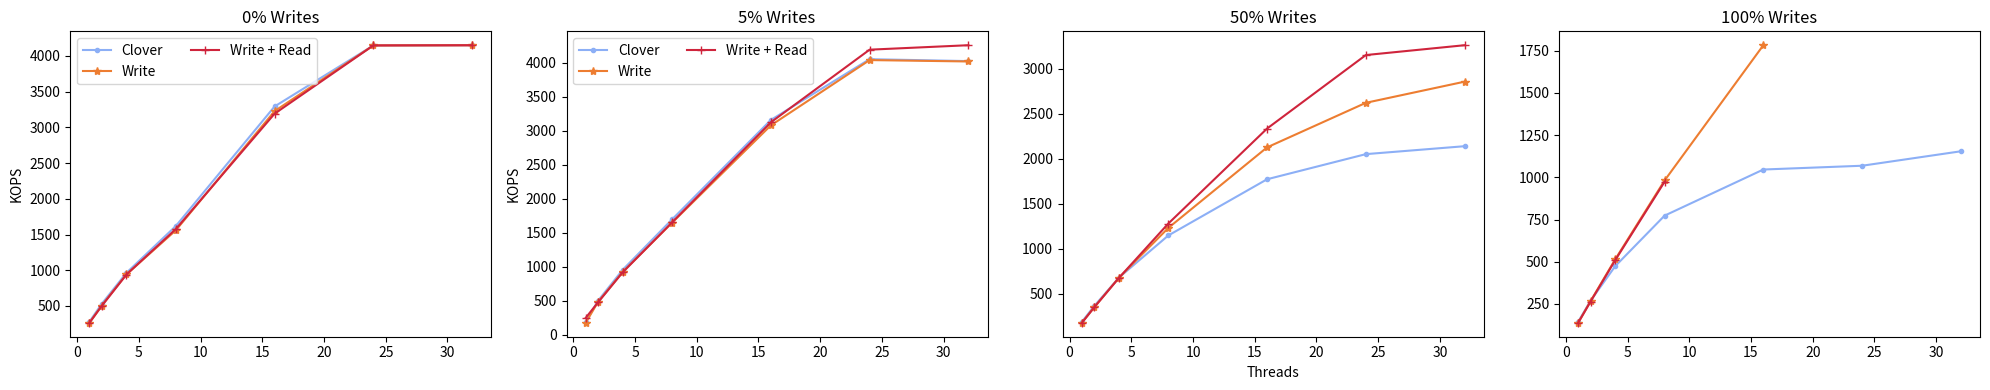

This chart was generated by the following Python code:
import matplotlib
import matplotlib.pyplot as plt
from statistics import mean
import numpy as np

fig, (ax1, ax2, ax3, ax4) = plt.subplots(1,4, figsize=(20,4))
#labels =  ['2', '4', '8', '16', '32', '48', '64']
labels =  [1,2,4,8,16,24,32]

cns_label='CAS -> Write'
qp_mapping_label='QP mapping'
read_write_steering_label='Write + Read'
write_steering_label='Write'
default_clover_label='Clover'

cns_marker='x'
qp_mapping_marker='s'
read_write_steering_marker='+'
write_steering_marker="*"
default_clover_marker='.'

cns_color='#00702eff'                     #indigo
qp_mapping_color='#9470b9ff'              #ruby
read_write_steering_color='#cf243cff'     #alice
write_steering_color='#ed7d31ff'          #kelly
default_clover_color='#8caff6ff'          #Coral 


def div_thousand (list):
    return [val /1000.0 for val in list]

def static_plot_attributes(ax,read_write_steering,write_steering, clover_with_buffering):
    #convert to KOPS/s 
    read_write_steering=div_thousand(read_write_steering)
    write_steering=div_thousand(write_steering)
    clover_with_buffering=div_thousand(clover_with_buffering)

    #plot
    ax.plot(labels[:len(clover_with_buffering)],clover_with_buffering,label=default_clover_label,marker=default_clover_marker, color=default_clover_color)
    ax.plot(labels[:len(write_steering)],write_steering,label=write_steering_label,marker=write_steering_marker,color=write_steering_color)
    ax.plot(labels[:len(read_write_steering)],read_write_steering,label=read_write_steering_label, marker=read_write_steering_marker, color=read_write_steering_color)


figure_name='hero'

#[186907,362862,678406,1135524,1753723,2058595,2138879]


####################### YCSB C
read_write_steering_C=[263773.500000,500941.000000,940054.500000,1577086.500000,3192490.000000,4147898.500000,4150532.250000]
write_steering_C=[264792,506349,942163,1559834,3228172,4147783,4150481,]
clover_with_buffering_C=[280203,529865,963919,1619481,3293370,4147754,4150900]
static_plot_attributes(ax1,read_write_steering_C,write_steering_C,clover_with_buffering_C)
ax1.set_title('0% Writes')
ax1.set_ylabel('KOPS')
ax1.legend(loc='upper left', ncol=2)
#ax1.set_ylim(top=350)


####################### YCSB B
read_write_steering_B=[249726.500000,478003.500000,920228.500000,1653355.000000,3122626.500000,4189691.500000,4255242.500000]
write_steering_B=[177638,484289,925218,1648351,3077692,4036921,4016480,]
clover_with_buffering_B=[186907,502152,956731,1696762,3157133,4050294,4021827]
static_plot_attributes(ax2,read_write_steering_B,write_steering_B,clover_with_buffering_B)
ax2.set_title('5% Writes')
ax2.set_ylabel('KOPS')
ax2.legend(loc='upper left', ncol=2)
#ax1.set_ylim(top=350)


####################### YCSB A
read_write_steering_A=[175829.000000,348741.000000,675890.000000,1280155.000000,2336774.000000,3154041.000000,3263446.500000]
write_steering_A=[178300.593750,349755.000000,677746.562500,1231525.625000,2127434.500000,2622872.000000,2858032.000000]
clover_with_buffering_A=[187475.796875,363553.093750,679143.000000,1147633.500000,1772697.625000,2052135.500000,2140299.000000]
ax3.set_title('50% Writes')
ax3.set_xlabel('Threads')
static_plot_attributes(ax3,read_write_steering_A,write_steering_A,clover_with_buffering_A)

####################### Write Only
read_write_steering_W=[137878,263420.500000,508887.500000,973879.500000,]
write_steering_W=[137878,266046,514048,981434,1783051,]
clover_with_buffering_W=[144640,268338,473576,773097,1046435,1068856,1154510,]
static_plot_attributes(ax4,read_write_steering_W,write_steering_W,clover_with_buffering_W)
ax4.set_title('100% Writes')

plt.tight_layout()
#ax1.tight_layout()
plt.savefig(figure_name+'.pdf')
plt.savefig(figure_name+'.png')
#plt.show()